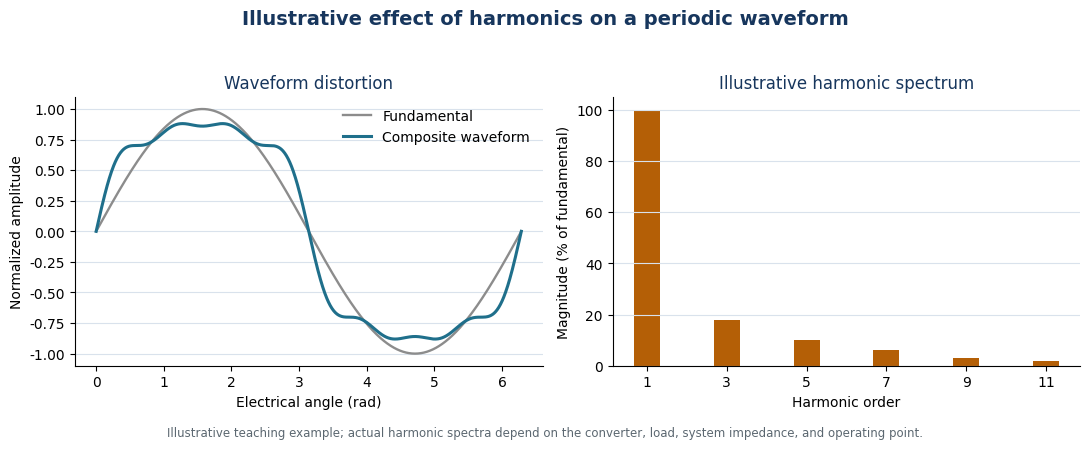

This figure's Python source: (Note: this script raises an exception after producing the figure.)
import matplotlib.pyplot as plt
import numpy as np

x = np.linspace(0, 2 * np.pi, 1000)
fundamental = np.sin(x)
third = 0.18 * np.sin(3 * x)
fifth = 0.10 * np.sin(5 * x)
seventh = 0.06 * np.sin(7 * x)
composite = fundamental + third + fifth + seventh

orders = np.array([1, 3, 5, 7, 9, 11])
magnitudes = np.array([100, 18, 10, 6, 3, 2])

plt.rcParams.update({"font.family": "DejaVu Sans", "font.size": 10})
fig, axes = plt.subplots(1, 2, figsize=(11, 4.4), dpi=180)
fig.suptitle("Illustrative effect of harmonics on a periodic waveform", fontsize=14, fontweight="bold", color="#17365d")

axes[0].plot(x, fundamental, linewidth=1.7, color="#8c8c8c", label="Fundamental")
axes[0].plot(x, composite, linewidth=2.2, color="#1f6f8b", label="Composite waveform")
axes[0].set_title("Waveform distortion", color="#17365d")
axes[0].set_xlabel("Electrical angle (rad)")
axes[0].set_ylabel("Normalized amplitude")
axes[0].grid(axis="y", color="#d9e2ec", linewidth=0.8)
axes[0].legend(frameon=False)

axes[1].bar(orders, magnitudes, width=0.65, color="#b45f06")
axes[1].set_title("Illustrative harmonic spectrum", color="#17365d")
axes[1].set_xlabel("Harmonic order")
axes[1].set_ylabel("Magnitude (% of fundamental)")
axes[1].set_xticks(orders)
axes[1].grid(axis="y", color="#d9e2ec", linewidth=0.8)

for ax in axes:
    ax.spines["top"].set_visible(False)
    ax.spines["right"].set_visible(False)

fig.text(0.5, 0.01, "Illustrative teaching example; actual harmonic spectra depend on the converter, load, system impedance, and operating point.", ha="center", fontsize=8.5, color="#5b6770")
fig.tight_layout(rect=[0, 0.04, 1, 0.94])
fig.savefig("/home/ubuntu/module3_notes/assets/illustrative_harmonics_waveform.png", bbox_inches="tight", facecolor="white")
